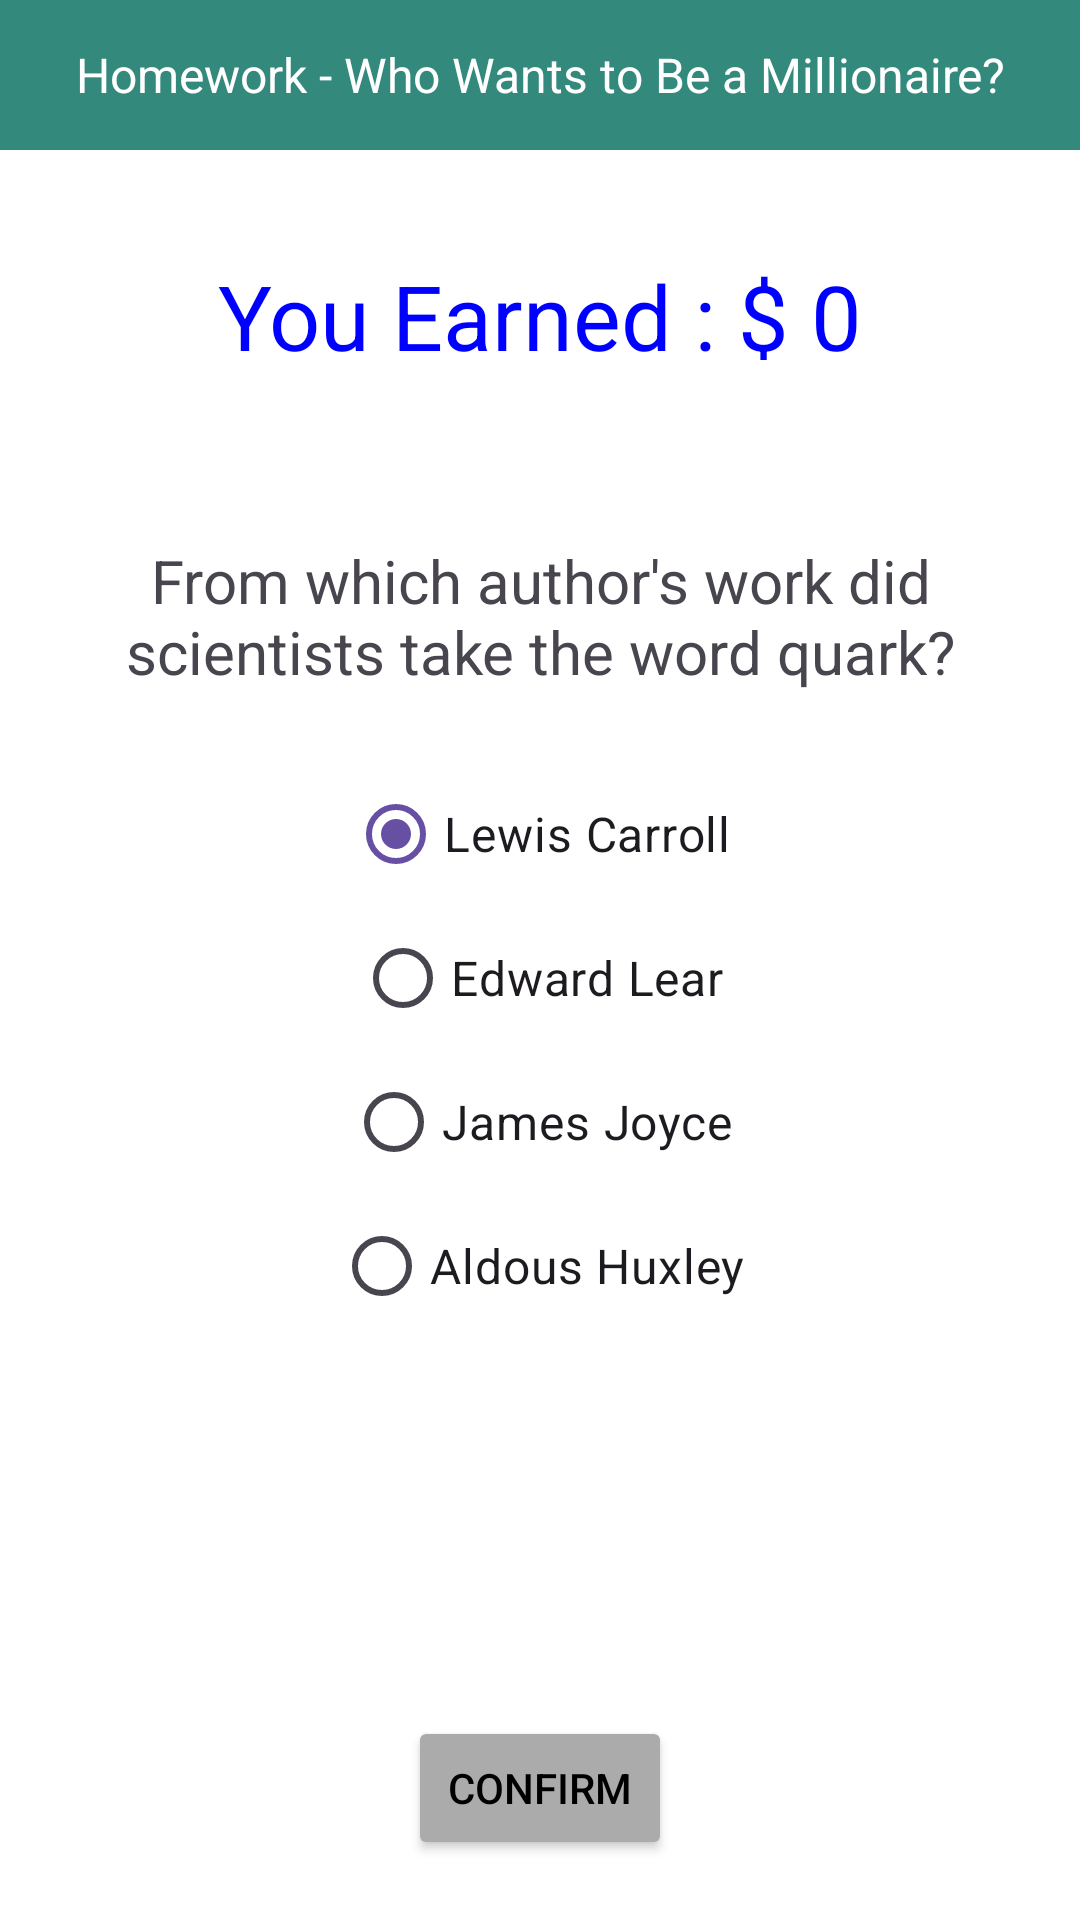

Produce the Android XML layout that renders to this screen, including the resource entries it uses.
<!-- AndroidManifest.xml: application theme Theme.BCS421_Week05HW -->
<!-- res/layout/question7.xml -->
<?xml version="1.0" encoding="utf-8"?>
<LinearLayout xmlns:android="http://schemas.android.com/apk/res/android"
    xmlns:app="http://schemas.android.com/apk/res-auto"
    xmlns:tools="http://schemas.android.com/tools"
    android:layout_width="match_parent"
    android:layout_height="match_parent"
    android:background="#FFFFFF"
    android:gravity="center_horizontal"
    android:orientation="vertical"
    android:paddingBottom="20dp"
    tools:context=".MainActivity">

    <TextView
        android:id="@+id/textView4"
        android:layout_width="match_parent"
        android:layout_height="50dp"
        android:background="#32897C"
        android:gravity="center_horizontal|center_vertical"
        android:text="@string/title"
        android:textColor="#FFFFFF"
        android:textSize="16sp" />

    <Space
        android:layout_width="match_parent"
        android:layout_height="40dp" />

    <LinearLayout
        android:layout_width="match_parent"
        android:layout_height="30dp"
        android:gravity="center_horizontal|center_vertical"
        android:orientation="horizontal">

        <TextView
            android:id="@+id/TextViewGameOver"
            android:layout_width="match_parent"
            android:layout_height="55dp"
            android:layout_gravity="center_horizontal|center_vertical"
            android:gravity="center_horizontal|center_vertical"
            android:text="@string/earnings"
            android:textColor="#0000FF"
            android:textSize="30sp" />

    </LinearLayout>

    <Space
        android:layout_width="match_parent"
        android:layout_height="40dp" />

    <TextView
        android:id="@+id/TextViewQuestion"
        android:layout_width="wrap_content"
        android:layout_height="wrap_content"
        android:gravity="center_horizontal|center_vertical"
        android:padding="20dp"
        android:text="@string/question_seven"
        android:textSize="20sp" />

    <RadioGroup
        android:id="@+id/RadioGroup"
        android:layout_width="match_parent"
        android:layout_height="199dp"
        android:gravity="center_horizontal|center_vertical">

        <RadioButton
            android:id="@+id/radioButton1"
            android:layout_width="wrap_content"
            android:layout_height="wrap_content"
            android:checked="true"
            android:text="@string/question_seven_choice_one"
            android:textSize="16sp" />

        <RadioButton
            android:id="@+id/radioButton2"
            android:layout_width="wrap_content"
            android:layout_height="wrap_content"
            android:text="@string/question_seven_choice_two"
            android:textSize="16sp" />

        <RadioButton
            android:id="@+id/radioButton3"
            android:layout_width="wrap_content"
            android:layout_height="wrap_content"
            android:text="@string/question_seven_choice_three"
            android:textSize="16sp" />

        <RadioButton
            android:id="@+id/radioButton4"
            android:layout_width="wrap_content"
            android:layout_height="wrap_content"
            android:text="@string/question_seven_choice_four"
            android:textSize="16sp" />
    </RadioGroup>

    <LinearLayout
        android:layout_width="match_parent"
        android:layout_height="match_parent"
        android:gravity="bottom|center_horizontal"
        android:orientation="vertical">

        <Button
            android:id="@+id/ButtonConfirm"
            android:layout_width="wrap_content"
            android:layout_height="wrap_content"
            android:layout_alignParentBottom="true"
            android:layout_centerHorizontal="true"
            android:backgroundTint="#ABABAB"
            android:text="CONFIRM"
            android:textColor="#000000"
            android:textColorHighlight="#A7A7A7"
            app:cornerRadius="5px" />
    </LinearLayout>

</LinearLayout>
<!-- resources referenced by this layout -->
<resources>
  <string name="earnings">You Earned : $ 0</string>
  <string name="question_seven">From which author\'s work did scientists take the word "quark"?</string>
  <string name="question_seven_choice_four">Aldous Huxley</string>
  <string name="question_seven_choice_one">Lewis Carroll</string>
  <string name="question_seven_choice_three">James Joyce</string>
  <string name="question_seven_choice_two">Edward Lear</string>
  <string name="title">Homework - Who Wants to Be a Millionaire?</string>
  <style name="Theme.BCS421_Week05HW" parent="Base.Theme.BCS421_Week05HW" />
  <style name="Base.Theme.BCS421_Week05HW" parent="Theme.Material3.DayNight.NoActionBar">
          
          
      </style>
</resources>
